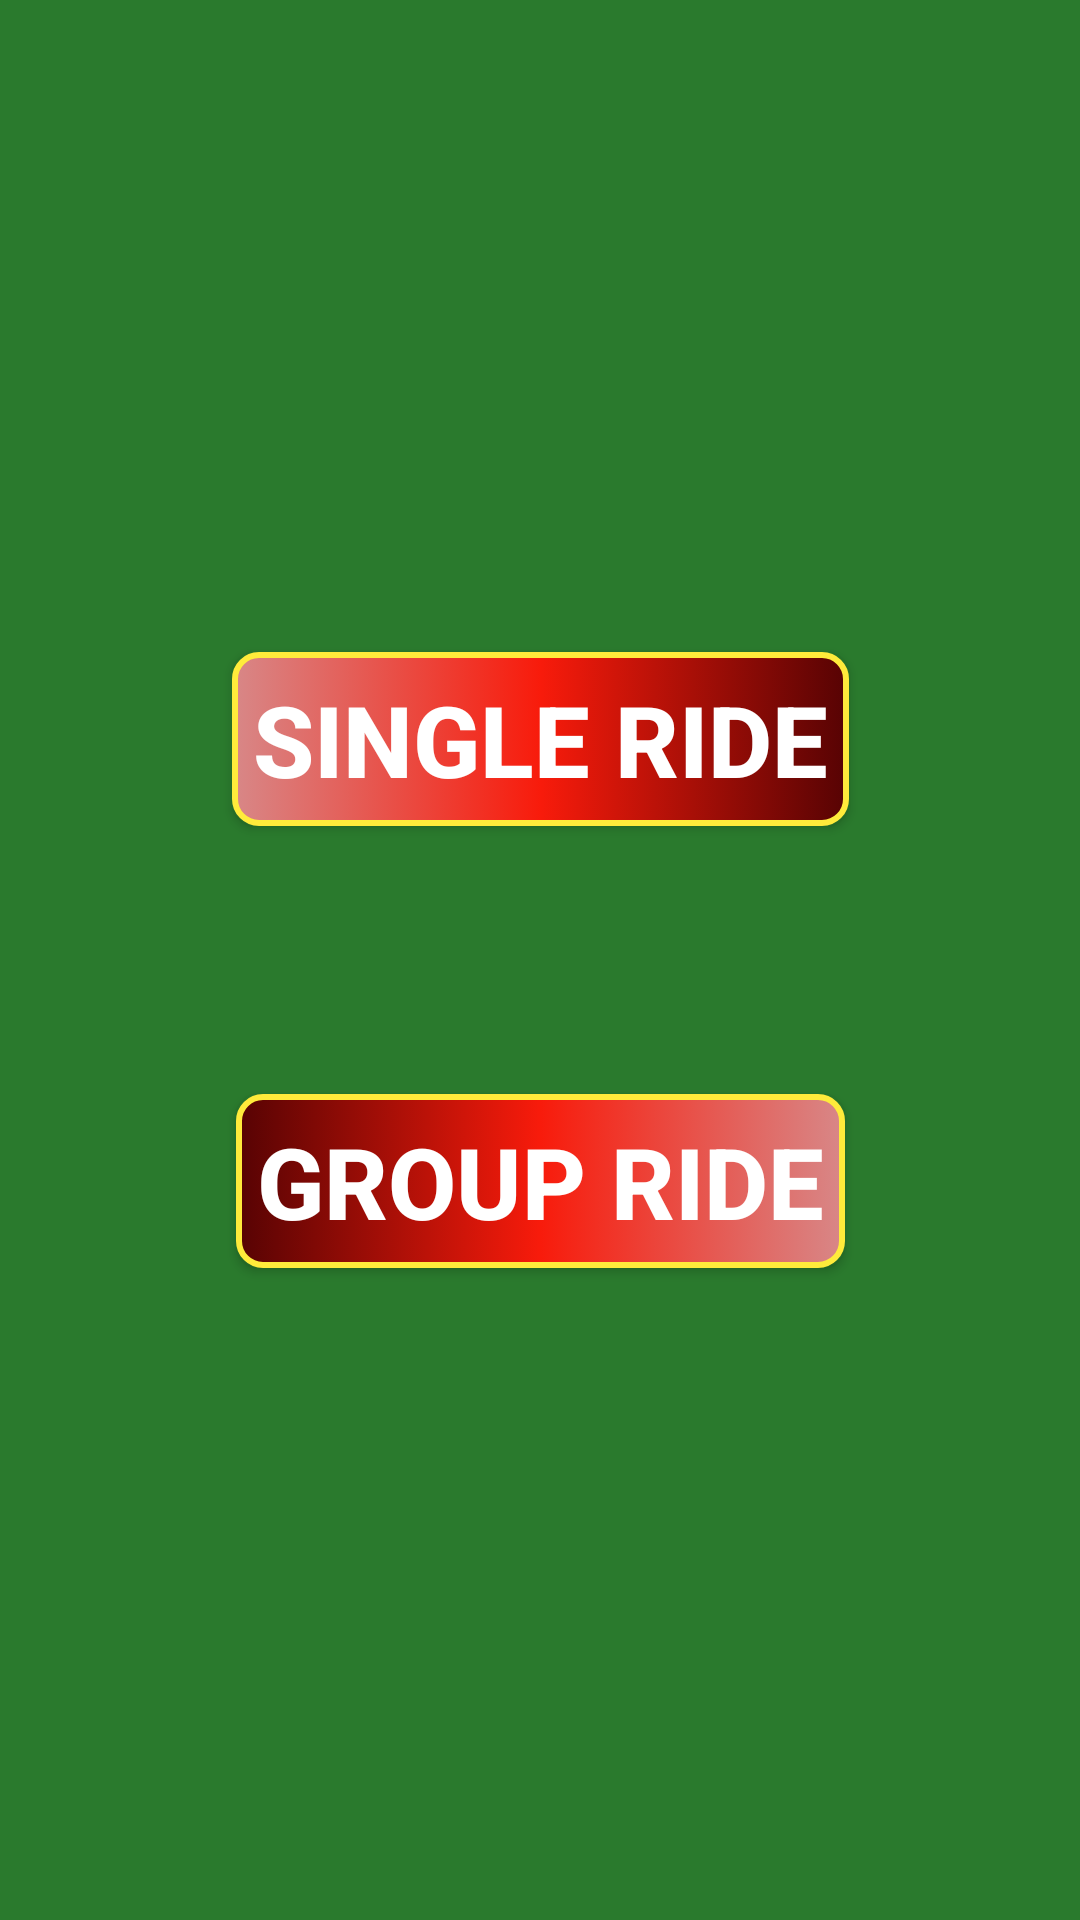

Here is an Android app screen rendered from its layout file. Give the layout XML and the strings, colors and styles it references.
<!-- AndroidManifest.xml: application theme Theme.GroupCycling -->
<!-- res/layout/fragment_ride.xml -->
<?xml version="1.0" encoding="utf-8"?>
<androidx.constraintlayout.widget.ConstraintLayout xmlns:android="http://schemas.android.com/apk/res/android"
    xmlns:app="http://schemas.android.com/apk/res-auto"
    xmlns:tools="http://schemas.android.com/tools"
    android:layout_width="match_parent"
    android:layout_height="match_parent"
    android:background="#2A7A2D"
    tools:context="fragment.RideFragment">


    <androidx.constraintlayout.widget.Guideline
        android:id="@+id/guideline1"
        android:layout_width="wrap_content"
        android:layout_height="wrap_content"
        android:orientation="horizontal"
        app:layout_constraintGuide_percent="0.2" />

    <Button
        android:id="@+id/btn_single"
        android:layout_width="wrap_content"
        android:layout_height="wrap_content"
        android:background="@drawable/single_ride_btn"
        android:text="SINGLE RIDE"
        android:textColor="#FFFFFF"
        android:textSize="33sp"
        android:textStyle="bold"
        android:padding="7dp"
        app:layout_constraintBottom_toTopOf="@+id/btn_group"
        app:layout_constraintEnd_toEndOf="parent"
        app:layout_constraintHorizontal_bias="0.5"
        app:layout_constraintStart_toStartOf="parent"
        app:layout_constraintTop_toTopOf="@id/guideline1" />

    <Button
        android:id="@+id/btn_group"
        android:layout_width="wrap_content"
        android:layout_height="wrap_content"
        android:layout_centerInParent="true"
        android:background="@drawable/group_ride_btn"
        android:elevation="20dp"
        android:text="GROUP RIDE"
        android:textColor="#FFFFFF"
        android:textSize="33sp"
        android:textStyle="bold"
        android:padding="7dp"
        app:layout_constraintBottom_toBottomOf="@id/guideline2"
        app:layout_constraintEnd_toEndOf="parent"
        app:layout_constraintHorizontal_bias="0.5"
        app:layout_constraintStart_toStartOf="parent"
        app:layout_constraintTop_toBottomOf="@+id/btn_single" />

    <androidx.constraintlayout.widget.Guideline
        android:id="@+id/guideline2"
        android:layout_width="wrap_content"
        android:layout_height="wrap_content"
        android:orientation="horizontal"
        app:layout_constraintGuide_percent="0.8" />

</androidx.constraintlayout.widget.ConstraintLayout>
<!-- resources referenced by this layout -->
<resources>
  <!-- drawable group_ride_btn (drawable) -->
  <?xml version="1.0" encoding="utf-8"?>
  <selector xmlns:android="http://schemas.android.com/apk/res/android">
  
      <item>
          <shape android:shape="rectangle">
              <corners android:radius="8dp"/>
              <stroke android:width="2dp" android:color="#FFEB3B"/>
              <gradient android:startColor="#570303"
                  android:centerColor="#F81B0B"
                  android:endColor="#D88787"
                  android:angle="0"/>
  
          </shape>
      </item>
  
  </selector>
  <!-- drawable single_ride_btn (drawable) -->
  <?xml version="1.0" encoding="utf-8"?>
  <selector xmlns:android="http://schemas.android.com/apk/res/android">
  
      <item>
          <shape android:shape="rectangle">
              <corners android:radius="8dp"/>
              <stroke android:width="2dp" android:color="#FFEB3B  "/>
              <gradient android:startColor="#570303"
                  android:centerColor="#F81B0B  "
                  android:endColor="#D88787"
                  android:angle="180"/>
  
          </shape>
      </item>
  
  </selector>
  <style name="Theme.GroupCycling" parent="Theme.AppCompat.DayNight.DarkActionBar">
          
          <item name="colorPrimary">@color/purple_500</item>
          <item name="colorPrimaryVariant">@color/purple_700</item>
          <item name="colorOnPrimary">@color/white</item>
          
          <item name="colorSecondary">@color/teal_200</item>
          <item name="colorSecondaryVariant">@color/teal_700</item>
          <item name="colorOnSecondary">@color/black</item>
          
          <item name="android:statusBarColor">?attr/colorPrimaryVariant</item>
          
          <item name="android:windowFullscreen">true</item>
      </style>
  <color name="purple_500">#FF6200EE</color>
  <color name="purple_700">#FF3700B3</color>
  <color name="white">#FFFFFFFF</color>
  <color name="teal_200">#FF03DAC5</color>
  <color name="teal_700">#FF018786</color>
  <color name="black">#FF000000</color>
</resources>
